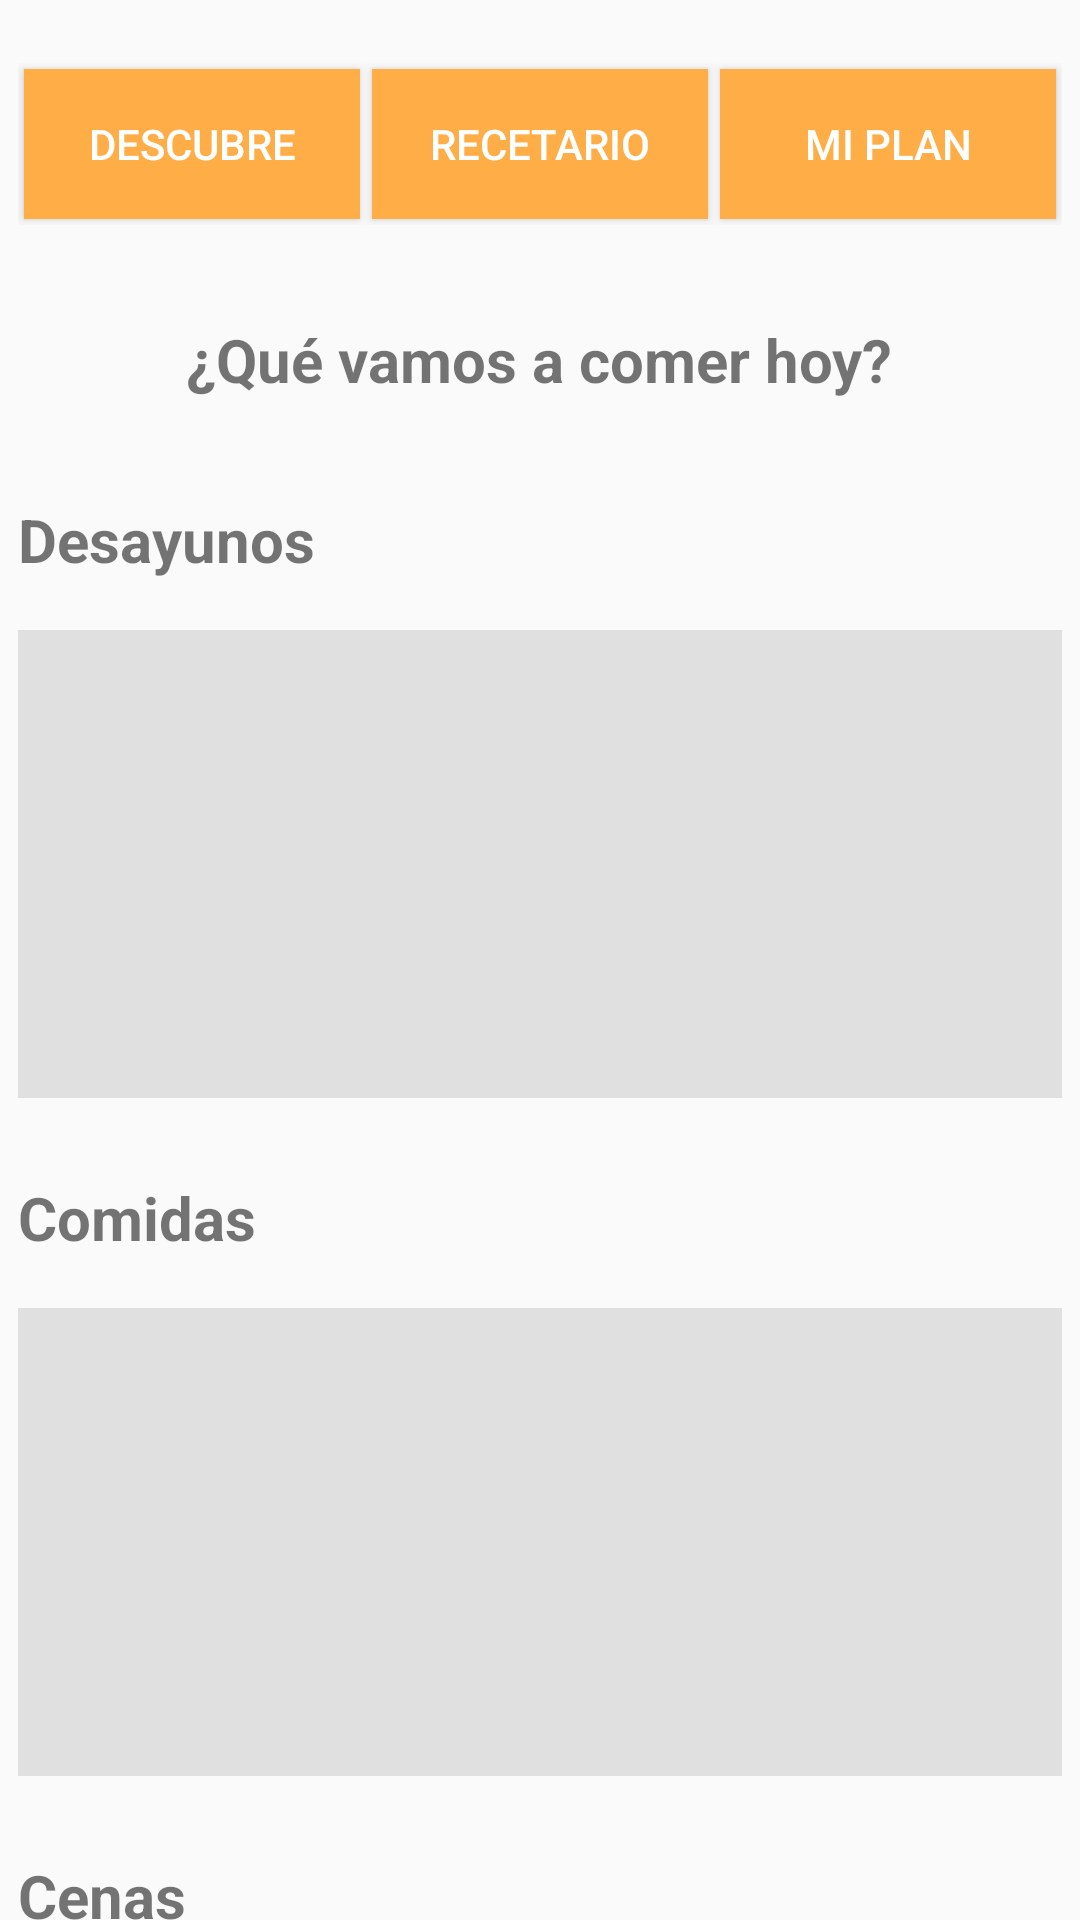

The Android layout XML behind this screen, and the referenced resources:
<!-- AndroidManifest.xml: application theme AppTheme -->
<!-- res/layout/activity_home.xml -->
<?xml version="1.0" encoding="utf-8"?>
<RelativeLayout xmlns:android="http://schemas.android.com/apk/res/android"
    xmlns:app="http://schemas.android.com/apk/res-auto"
    xmlns:tools="http://schemas.android.com/tools"
    android:layout_width="match_parent"
    android:layout_height="match_parent"
    tools:context=".activities.HomeActivity">

    <ScrollView
        android:layout_width="match_parent"
        android:layout_height="wrap_content"
        android:fillViewport="true"
        android:scrollbars="none">

        <LinearLayout
            android:layout_width="match_parent"
            android:layout_height="wrap_content"
            android:orientation="vertical"
            android:padding="6dp">

            <LinearLayout
                android:layout_width="match_parent"
                android:layout_height="wrap_content"
                android:orientation="horizontal"
                android:layout_marginTop="15dp"
                android:weightSum="3">

                <Button
                    android:id="@+id/btn_Discover"
                    android:layout_width="wrap_content"
                    android:layout_height="50dp"
                    android:background="@color/c_light_orange"
                    android:layout_margin="2dp"
                    android:textColor="#FFFFFF"
                    android:text="Descubre"
                    android:layout_weight="1"/>

                <Button
                    android:id="@+id/btn_RecipeBook"
                    android:layout_width="wrap_content"
                    android:layout_height="50dp"
                    android:background="@color/c_light_orange"
                    android:layout_margin="2dp"
                    android:textColor="#FFFFFF"
                    android:text="Recetario"
                    android:layout_weight="1"/>

                <Button
                    android:id="@+id/btn_MyPlan"
                    android:layout_width="wrap_content"
                    android:layout_height="50dp"
                    android:background="@color/c_light_orange"
                    android:layout_margin="2dp"
                    android:textColor="#FFFFFF"
                    android:text="Mi Plan"
                    android:layout_weight="1"/>

            </LinearLayout>

            <TextView
                android:layout_width="wrap_content"
                android:layout_height="40dp"
                android:layout_marginTop="25dp"
                android:layout_gravity="center"
                android:gravity="center"
                android:textStyle="bold"
                android:textSize="20sp"
                android:text="¿Qué vamos a comer hoy?"/>

            <TextView
                android:layout_width="wrap_content"
                android:layout_height="40dp"
                android:layout_marginTop="20dp"
                android:layout_gravity="left"
                android:gravity="center"
                android:textStyle="bold"
                android:textSize="20sp"
                android:text="Desayunos"/>

            <androidx.recyclerview.widget.RecyclerView
                android:id="@+id/recyclerBreakfast"
                android:layout_width="match_parent"
                android:layout_height="156dp"
                android:background="@color/c_light_gray"
                android:layout_marginTop="10dp"/>

            <TextView
                android:layout_width="wrap_content"
                android:layout_height="40dp"
                android:layout_marginTop="20dp"
                android:layout_gravity="left"
                android:gravity="center"
                android:textStyle="bold"
                android:textSize="20sp"
                android:text="Comidas"/>

            <androidx.recyclerview.widget.RecyclerView
                android:id="@+id/recyclerLunch"
                android:layout_width="match_parent"
                android:layout_height="156dp"
                android:background="@color/c_light_gray"
                android:layout_marginTop="10dp"/>

            <TextView
                android:layout_width="wrap_content"
                android:layout_height="40dp"
                android:layout_marginTop="20dp"
                android:layout_gravity="left"
                android:gravity="center"
                android:textStyle="bold"
                android:textSize="20sp"
                android:text="Cenas"/>

            <androidx.recyclerview.widget.RecyclerView
                android:id="@+id/recyclerDinner"
                android:layout_width="match_parent"
                android:layout_height="156dp"
                android:background="@color/c_light_gray"
                android:layout_marginTop="10dp"/>

            <TextView
                android:layout_width="wrap_content"
                android:layout_height="40dp"
                android:layout_marginTop="20dp"
                android:layout_gravity="left"
                android:gravity="center"
                android:textStyle="bold"
                android:textSize="20sp"
                android:text="Colecciones"/>

            <androidx.recyclerview.widget.RecyclerView
                android:id="@+id/recyclerCollections"
                android:layout_width="match_parent"
                android:layout_height="156dp"
                android:background="@color/c_light_gray"
                android:layout_marginTop="10dp"/>

        </LinearLayout>

    </ScrollView>

</RelativeLayout>
<!-- resources referenced by this layout -->
<resources>
  <color name="c_light_gray">#E0E0E0</color>
  <color name="c_light_orange">#FFAD46</color>
  <style name="AppTheme" parent="Theme.AppCompat.Light.DarkActionBar">
          
          <item name="colorPrimary">@color/colorPrimary</item>
          <item name="colorPrimaryDark">@color/colorPrimaryDark</item>
          <item name="colorAccent">@color/colorAccent</item>
      </style>
  <color name="colorPrimary">#0277BD</color>
  <color name="colorPrimaryDark">#1A237E</color>
  <color name="colorAccent">#5a91b3</color>
</resources>
